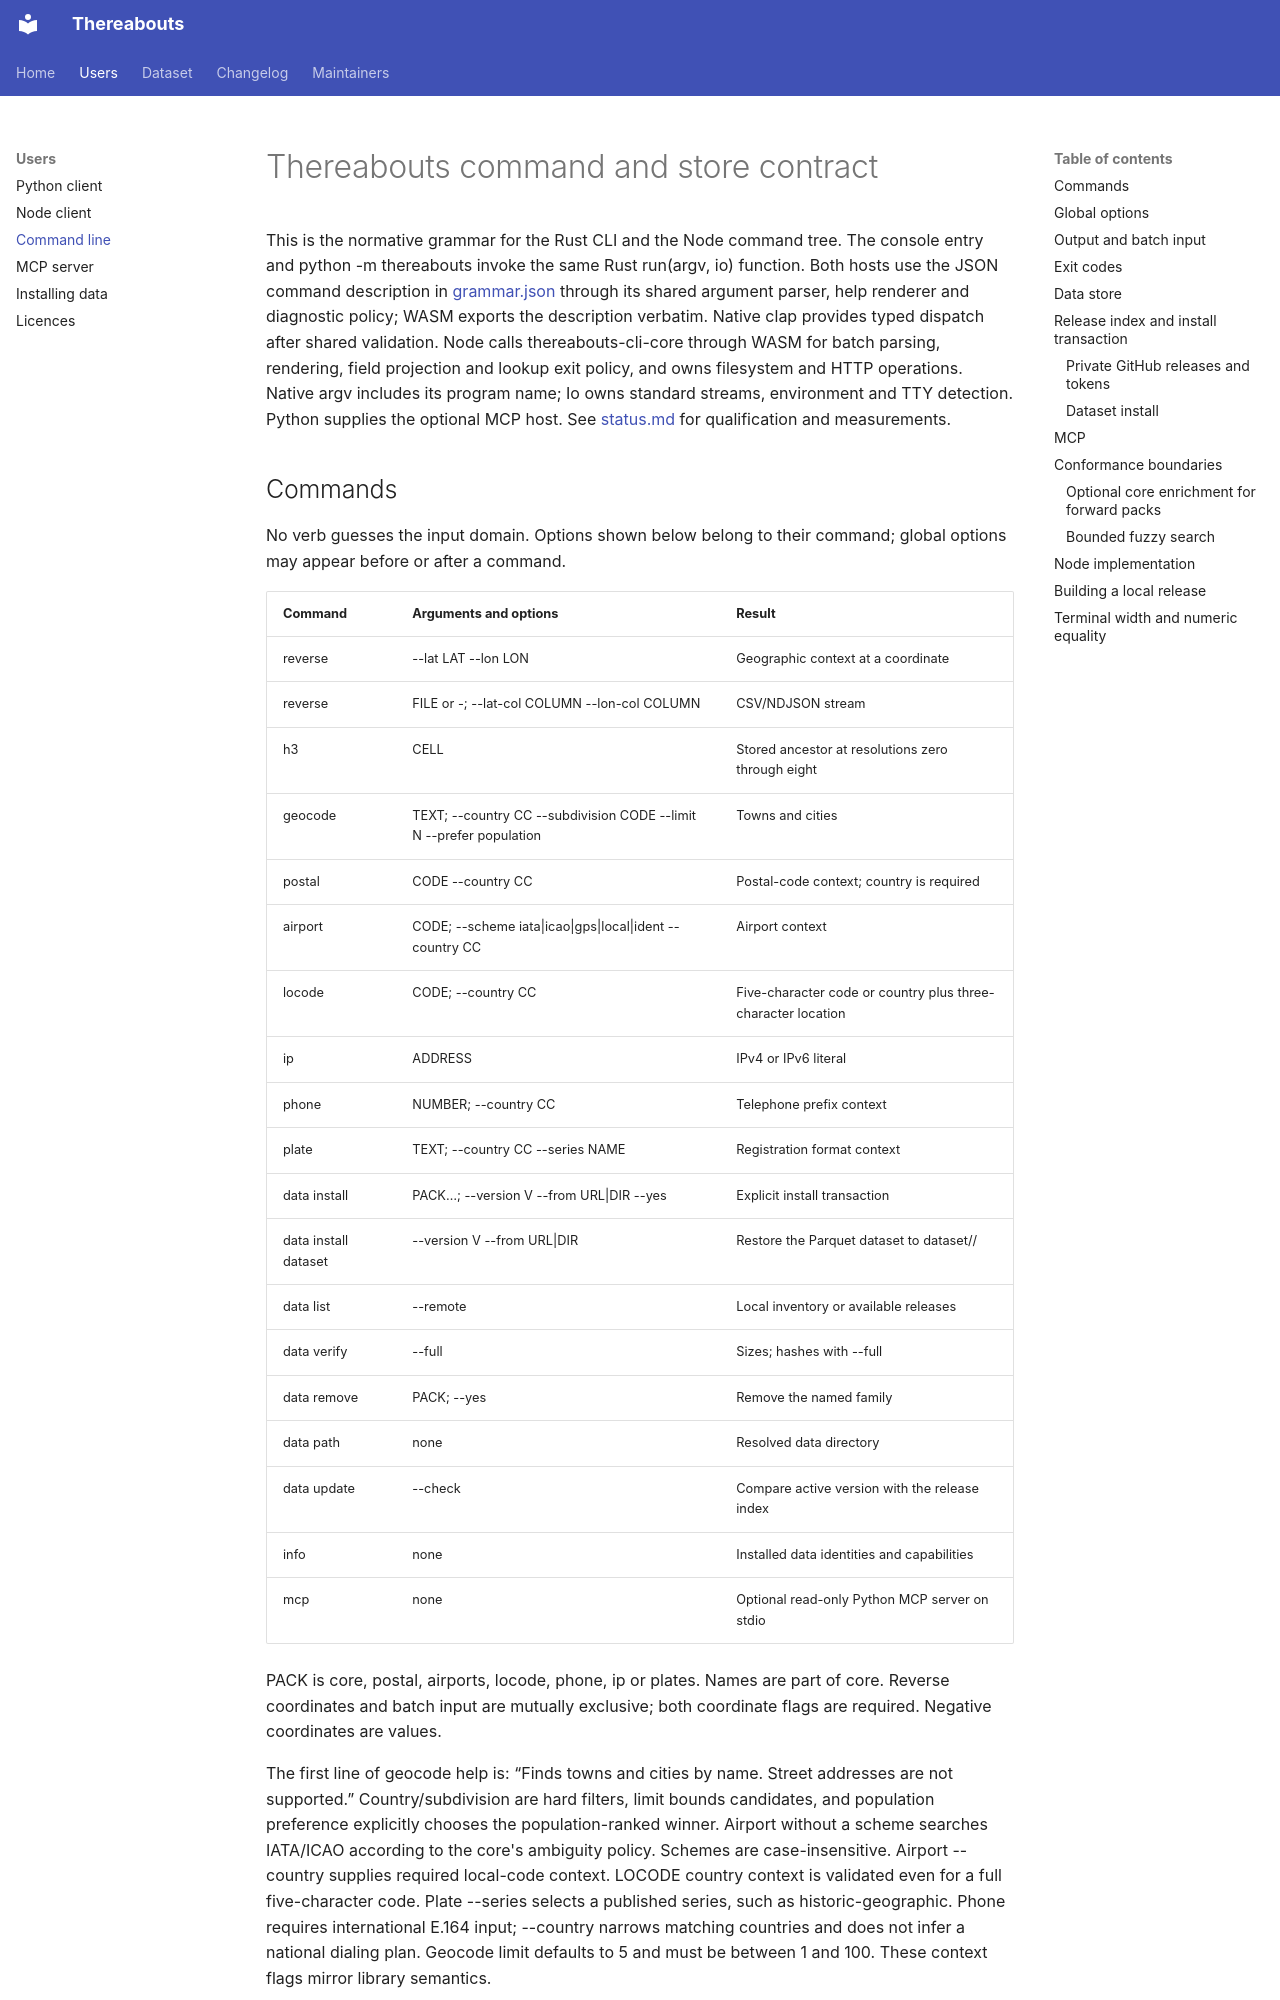

repository: brightertiger/thereabouts · page: clients/cli/index.html · generator: mkdocs

# Thereabouts command and store contract

This is the normative grammar for the Rust CLI and the Node command
tree. The console entry and python -m thereabouts invoke the same Rust
run(argv, io) function. Both hosts use the JSON command description in
[grammar.json](https://github.com/brightertiger/thereabouts/blob/main/core/thereabouts-cli-core/src/grammar/grammar.json) through its shared argument parser,
help renderer and diagnostic policy; WASM exports the description verbatim.
Native clap provides typed dispatch after shared validation. Node calls
thereabouts-cli-core through WASM for batch parsing, rendering, field projection
and lookup exit policy, and owns filesystem and HTTP operations. Native argv
includes its program name; Io owns standard
streams, environment and TTY detection. Python supplies the optional MCP host.
See [status.md](status.md) for qualification and measurements.

## Commands

No verb guesses the input domain. Options shown below belong to their command;
global options may appear before or after a command.

| Command | Arguments and options | Result |
| --- | --- | --- |
| reverse | --lat LAT --lon LON | Geographic context at a coordinate |
| reverse | FILE or -; --lat-col COLUMN --lon-col COLUMN | CSV/NDJSON stream |
| h3 | CELL | Stored ancestor at resolutions zero through eight |
| geocode | TEXT; --country CC --subdivision CODE --limit N --prefer population | Towns and cities |
| postal | CODE --country CC | Postal-code context; country is required |
| airport | CODE; --scheme iata\|icao\|gps\|local\|ident --country CC | Airport context |
| locode | CODE; --country CC | Five-character code or country plus three-character location |
| ip | ADDRESS | IPv4 or IPv6 literal |
| phone | NUMBER; --country CC | Telephone prefix context |
| plate | TEXT; --country CC --series NAME | Registration format context |
| data install | PACK…; --version V --from URL\|DIR --yes | Explicit install transaction |
| data install dataset | --version V --from URL\|DIR | Restore the Parquet dataset to dataset/<version>/ |
| data list | --remote | Local inventory or available releases |
| data verify | --full | Sizes; hashes with --full |
| data remove | PACK; --yes | Remove the named family |
| data path | none | Resolved data directory |
| data update | --check | Compare active version with the release index |
| info | none | Installed data identities and capabilities |
| mcp | none | Optional read-only Python MCP server on stdio |

PACK is core, postal, airports, locode, phone, ip or plates. Names are part of
core. Reverse coordinates and batch input are mutually exclusive; both
coordinate flags are required. Negative coordinates are values.

The first line of geocode help is:
“Finds towns and cities by name. Street addresses are not supported.”
Country/subdivision are hard filters, limit bounds candidates, and population
preference explicitly chooses the population-ranked winner. Airport without a
scheme searches IATA/ICAO according to the core's ambiguity policy. Schemes
are case-insensitive. Airport --country supplies required local-code context.
LOCODE country context is validated even for a full five-character code.
Plate --series selects a published series, such as historic-geographic.
Phone requires international E.164 input; --country narrows matching countries
and does not infer a national dialing plan. Geocode limit defaults to 5 and
must be between 1 and 100. These context flags mirror library semantics.
